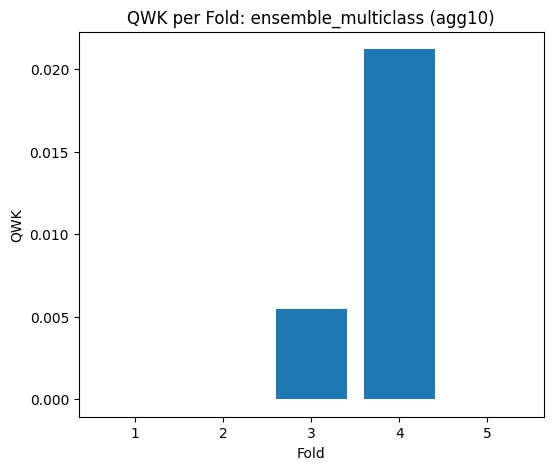

The table this chart was drawn from, first rows:
Fold, QWK
1, 0.0
2, 0.0
3, 0.005447
4, 0.02121
5, -8.468906410152854e-06
